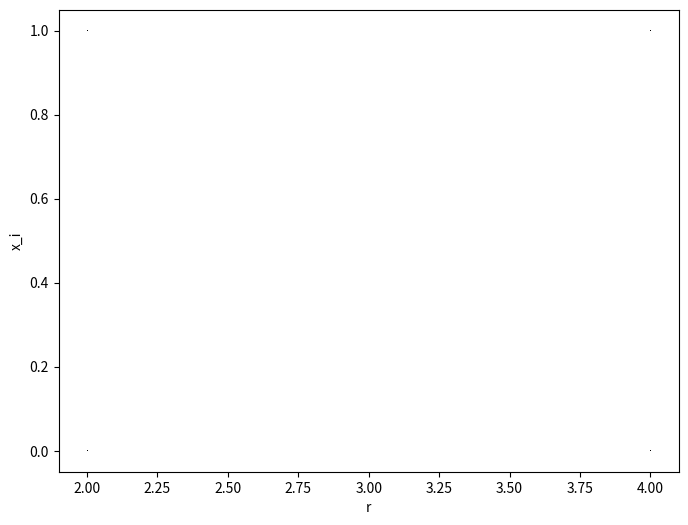

This chart was generated by the following Python code: (Note: this script raises an exception after producing the figure.)
#!/usr/bin/env python

import matplotlib.pyplot as plt
from numpy import *

''' plot a bifurcation diagram of the logistic map ''' 

# define logistic map function
def LogisticMap(r,x):
   return r*x*(1.0-x)

seed=0.25   # set seed
nskip=100   # how many iterations to skip before plotting
npoints=500  # how many iterations to plot

# This determines the increment of r values
rinc=(4.0-2.0)/float(npoints)

# Now we set up the figure for plotting
plt.figure(1,(8,6))
plt.xlabel('r')
plt.ylabel('x_i')

plt.plot([4.0],[1.0],'k,')
plt.plot([4.0],[0.0],'k,')
plt.plot([2.0],[0.0],'k,')
plt.plot([2.0],[1.0],'k,')

# Iterate the logistic map
for r in arange(2,4,rinc):
   X0=seed
   ### Initial iteration before plotting
   Ninit=nskip
   for j in xrange(Ninit):
      X0= LogisticMap(r,X0)
   ## now iterate npoints with plotting
   rsweep = []  # array of r values
   x = []    # array of iterates
   for k in xrange(npoints):
      X0=LogisticMap(r,X0)
      rsweep.append(r)
      x.append(X0)

   plt.plot(rsweep,x,'k,')   # Plot the list of (r,x) pairs

plt.show()
